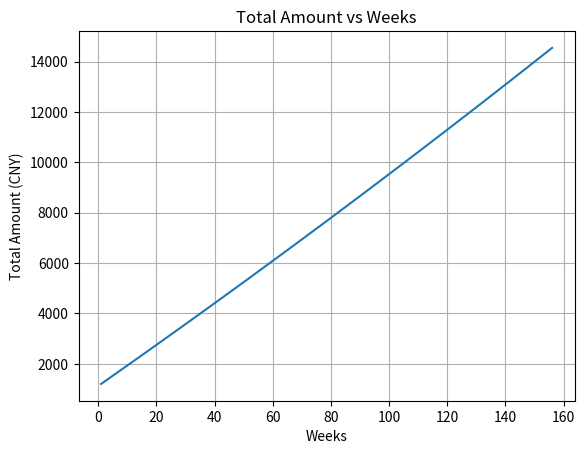

Recreate this plot in Python.
import numpy as np
import matplotlib.pyplot as plt


weeks = 52*3  # Example: 52 weeks (1 year)



weeks_list = range(1, weeks+1)
def calculate_investment(weeks, weekly_investment=80, annual_rate=0.04, fee_rate=0.001):
    daily_rate = annual_rate/252  # 252 trading days in a year
    investment = 1120

    for week in range(weeks):
        if week >= 52*3:
            weekly_investment = 120
        if week >= 52*6:
            weekly_investment = 300
        investment += weekly_investment  # Invest weekly amount
        investment *= (1 + daily_rate*5)  # Apply daily interest rate
        investment -= weekly_investment * fee_rate  # Subtract transaction fee

    return investment

amounts = [calculate_investment(week) for week in weeks_list]
print(f"Final amount after {weeks} weeks: {amounts[-1]:.2f} CNY")

plt.plot(weeks_list, amounts)
plt.xlabel('Weeks')
plt.ylabel('Total Amount (CNY)')
plt.title('Total Amount vs Weeks')
plt.grid(True)
plt.show()
